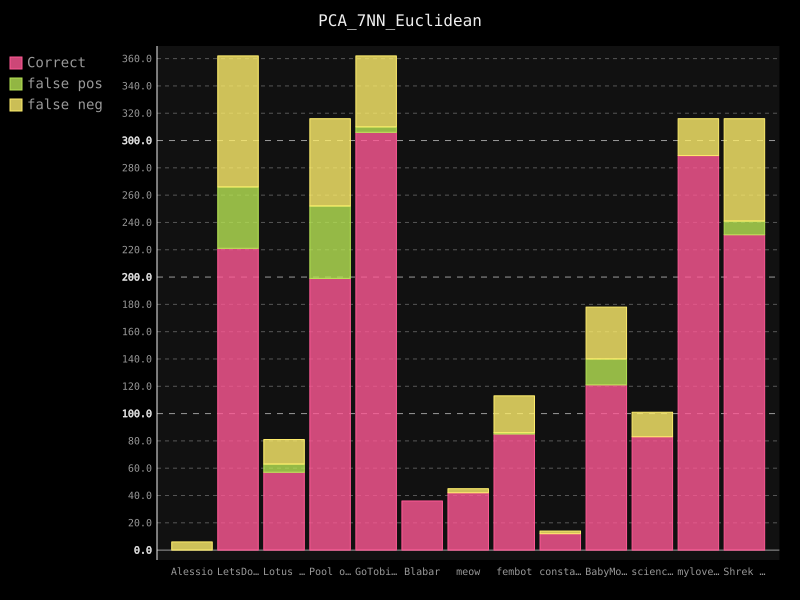

Source data for this figure (header and first rows):
username; guessed_correct; false-positive; false-negative
Alessio; 0; 0; 6
LetsDoThis; 221; 45; 96
Lotus Flower; 57; 6; 18
Pool of Poo; 199; 53; 64
GoTobias; 306; 4; 52
Blabar; 36; 0; 0
meow; 42; 0; 3
fembot; 85; 1; 27
constance; 12; 0; 2
BabyMonkey; 121; 19; 38
science1; 83; 0; 18
mylovelyml; 289; 0; 27
Shrek is Life; 231; 10; 75
